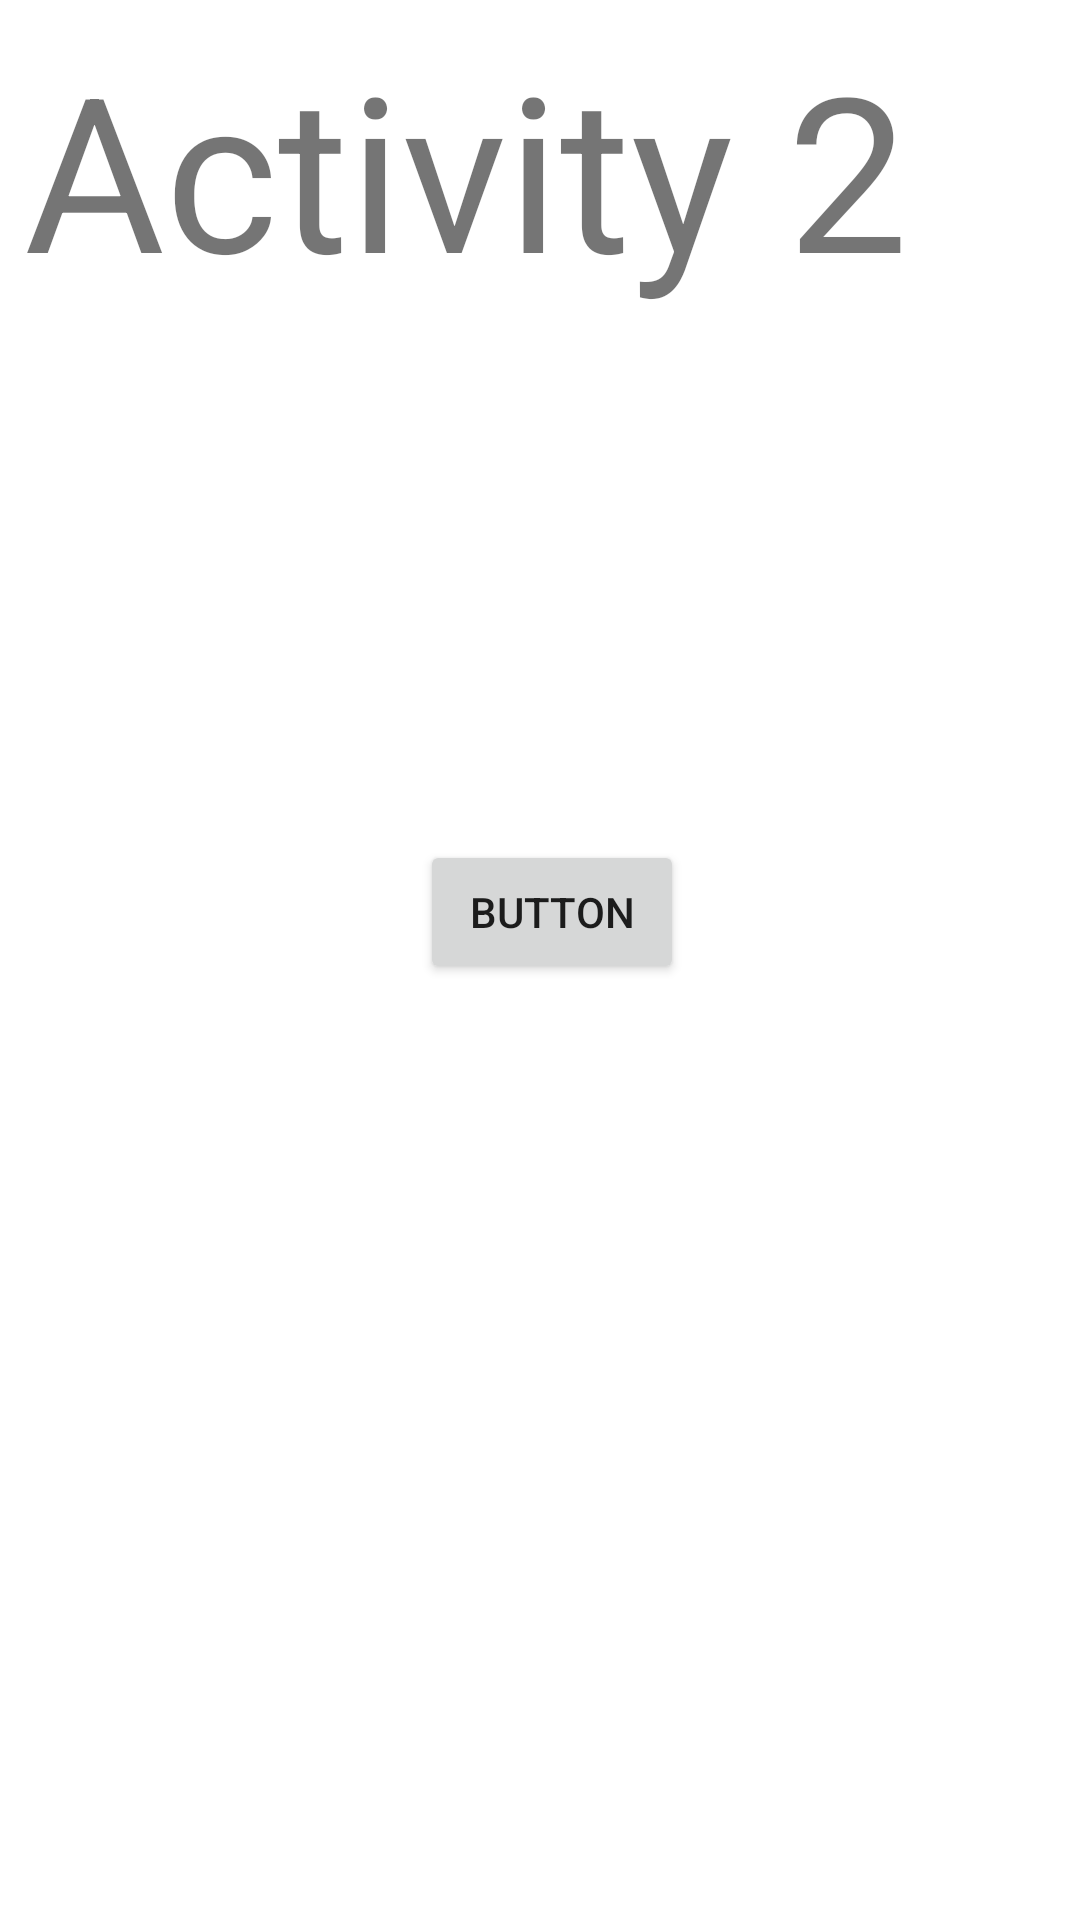

Layout XML and referenced resources for this Android screen:
<!-- AndroidManifest.xml: application theme Theme.ActivityLifeCycle09 -->
<!-- res/layout/activity_main2.xml -->
<?xml version="1.0" encoding="utf-8"?>
<androidx.constraintlayout.widget.ConstraintLayout xmlns:android="http://schemas.android.com/apk/res/android"
    xmlns:app="http://schemas.android.com/apk/res-auto"
    xmlns:tools="http://schemas.android.com/tools"
    android:layout_width="match_parent"
    android:layout_height="match_parent"
    tools:context=".MainActivity2">

    <TextView
        android:id="@+id/textView2"
        android:layout_width="wrap_content"
        android:layout_height="wrap_content"
        android:layout_marginStart="8dp"
        android:layout_marginTop="8dp"
        android:text="Activity 2"
        android:textSize="72sp"
        app:layout_constraintStart_toStartOf="parent"
        app:layout_constraintTop_toTopOf="parent" />

    <Button
        android:id="@+id/buttonMoveActivity3"
        android:layout_width="wrap_content"
        android:layout_height="wrap_content"
        android:layout_marginStart="140dp"
        android:layout_marginTop="176dp"
        android:text="Button"
        android:onClick="Move"
        app:layout_constraintStart_toStartOf="parent"
        app:layout_constraintTop_toBottomOf="@+id/textView2" />
</androidx.constraintlayout.widget.ConstraintLayout>
<!-- resources referenced by this layout -->
<resources>
  <style name="Theme.ActivityLifeCycle09" parent="Theme.MaterialComponents.DayNight.DarkActionBar">
          
          <item name="colorPrimary">@color/purple_500</item>
          <item name="colorPrimaryVariant">@color/purple_700</item>
          <item name="colorOnPrimary">@color/white</item>
          
          <item name="colorSecondary">@color/teal_200</item>
          <item name="colorSecondaryVariant">@color/teal_700</item>
          <item name="colorOnSecondary">@color/black</item>
          
          <item name="android:statusBarColor" tools:targetApi="l">?attr/colorPrimaryVariant</item>
          
      </style>
  <!-- not gathered from this repository: default colours our renderer supplied (Android Studio template values) -->
  <color name="purple_500">#FF6200EE</color>
  <color name="purple_700">#FF3700B3</color>
  <color name="teal_200">#FF03DAC5</color>
  <color name="teal_700">#FF018786</color>
  <color name="black">#FF000000</color>
  <color name="white">#FFFFFFFF</color>
</resources>
